Run: headless pygame with SDL's dummy video driver; simulated clock (each Clock.tick advances the game by its frame time, no real sleeping); random seed 0; keys injected as events and as key.get_pressed() state; no mouse input.
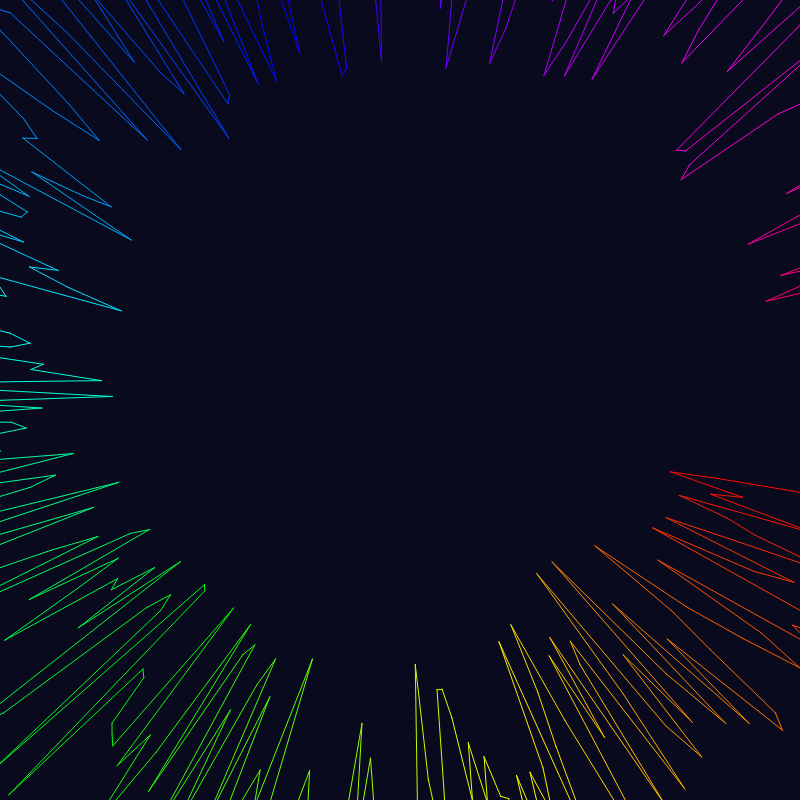
Frame 1 of 4 · flips 1–60 · no input
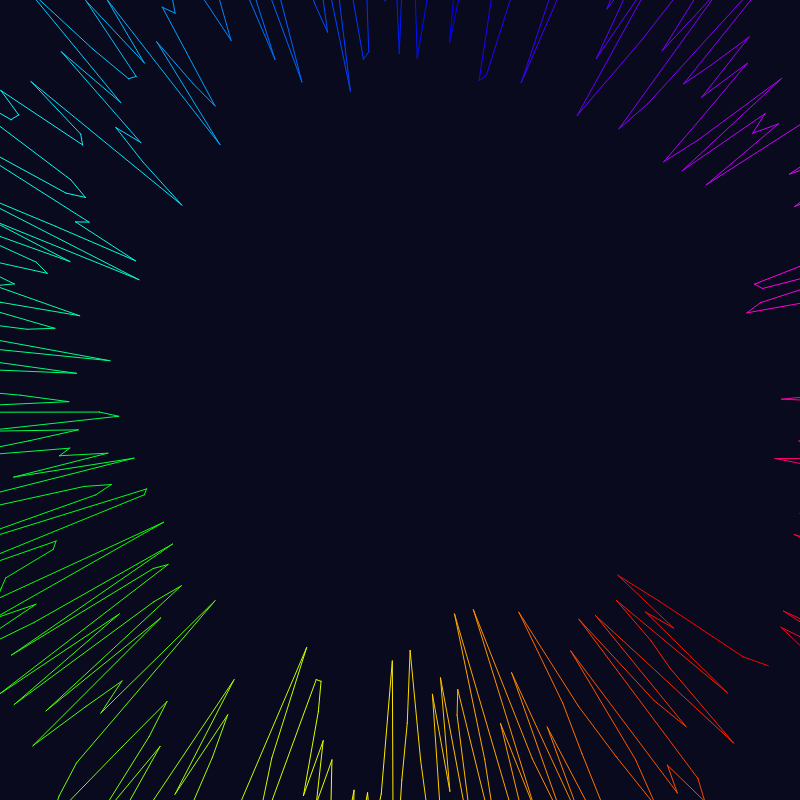
Frame 2 of 4 · flips 61–180 · tapped SPACE, RETURN · held RIGHT (→), D
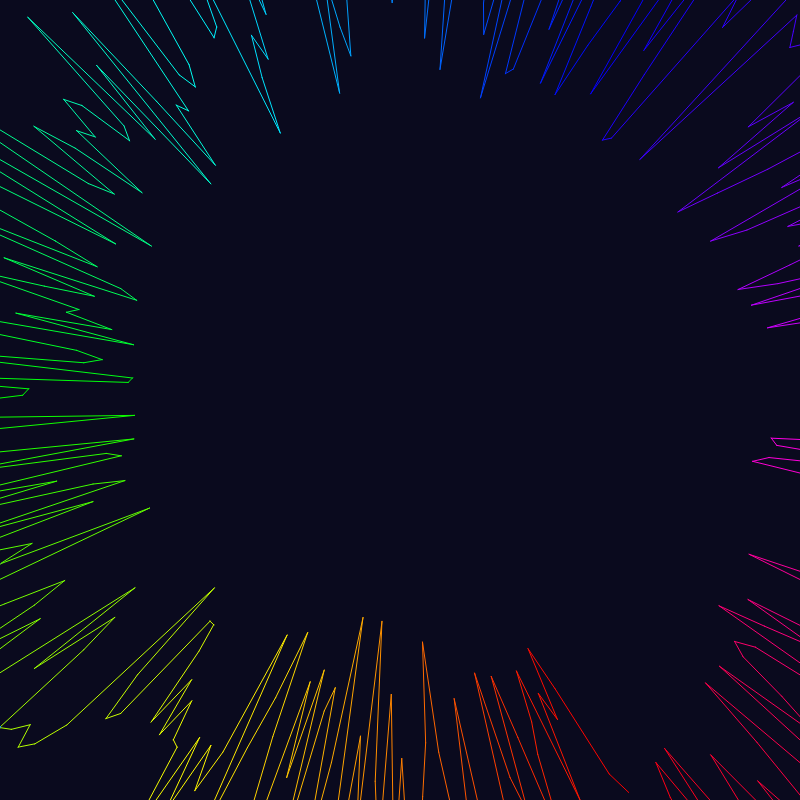
Frame 3 of 4 · flips 181–300 · held DOWN (↓), S
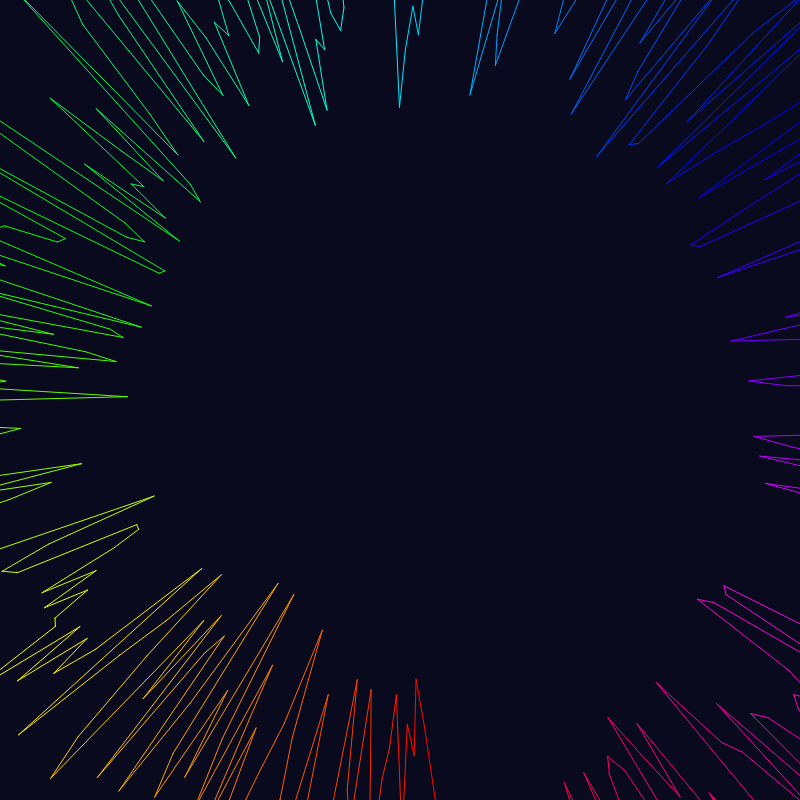
Frame 4 of 4 · flips 301–420 · held LEFT (←), A, UP (↑), W

The pygame program that drew these frames:

import pygame
import math
import random

# Placeholder tidal data (replace with real data as needed)
tidal_data = [random.uniform(0.5, 2.0) for _ in range(360)]

WIDTH, HEIGHT = 800, 800
CENTER = (WIDTH // 2, HEIGHT // 2)

pygame.init()
screen = pygame.display.set_mode((WIDTH, HEIGHT))
clock = pygame.time.Clock()

running = True
angle_offset = 0

while running:
    for event in pygame.event.get():
        if event.type == pygame.QUIT:
            running = False

    screen.fill((10, 10, 30))
    points = []
    colors = []
    for i, tide in enumerate(tidal_data):
        angle = math.radians(i + angle_offset)
        radius = 100 + tide * 200 + i * 0.5
        x = CENTER[0] + math.cos(angle) * radius
        y = CENTER[1] + math.sin(angle) * radius
        points.append((x, y))
        # Generate a rainbow color for each segment
        hue = i / len(tidal_data)
        color = pygame.Color(0)
        color.hsva = (hue * 360, 100, 100, 100)
        colors.append(color)
    # Draw colorful lines
    if len(points) > 1:
        for i in range(len(points) - 1):
            pygame.draw.aaline(screen, colors[i], points[i], points[i + 1])
    angle_offset = (angle_offset + 0.2) % 360  # Slower turning speed
    pygame.display.flip()
    clock.tick(60)

pygame.quit()
